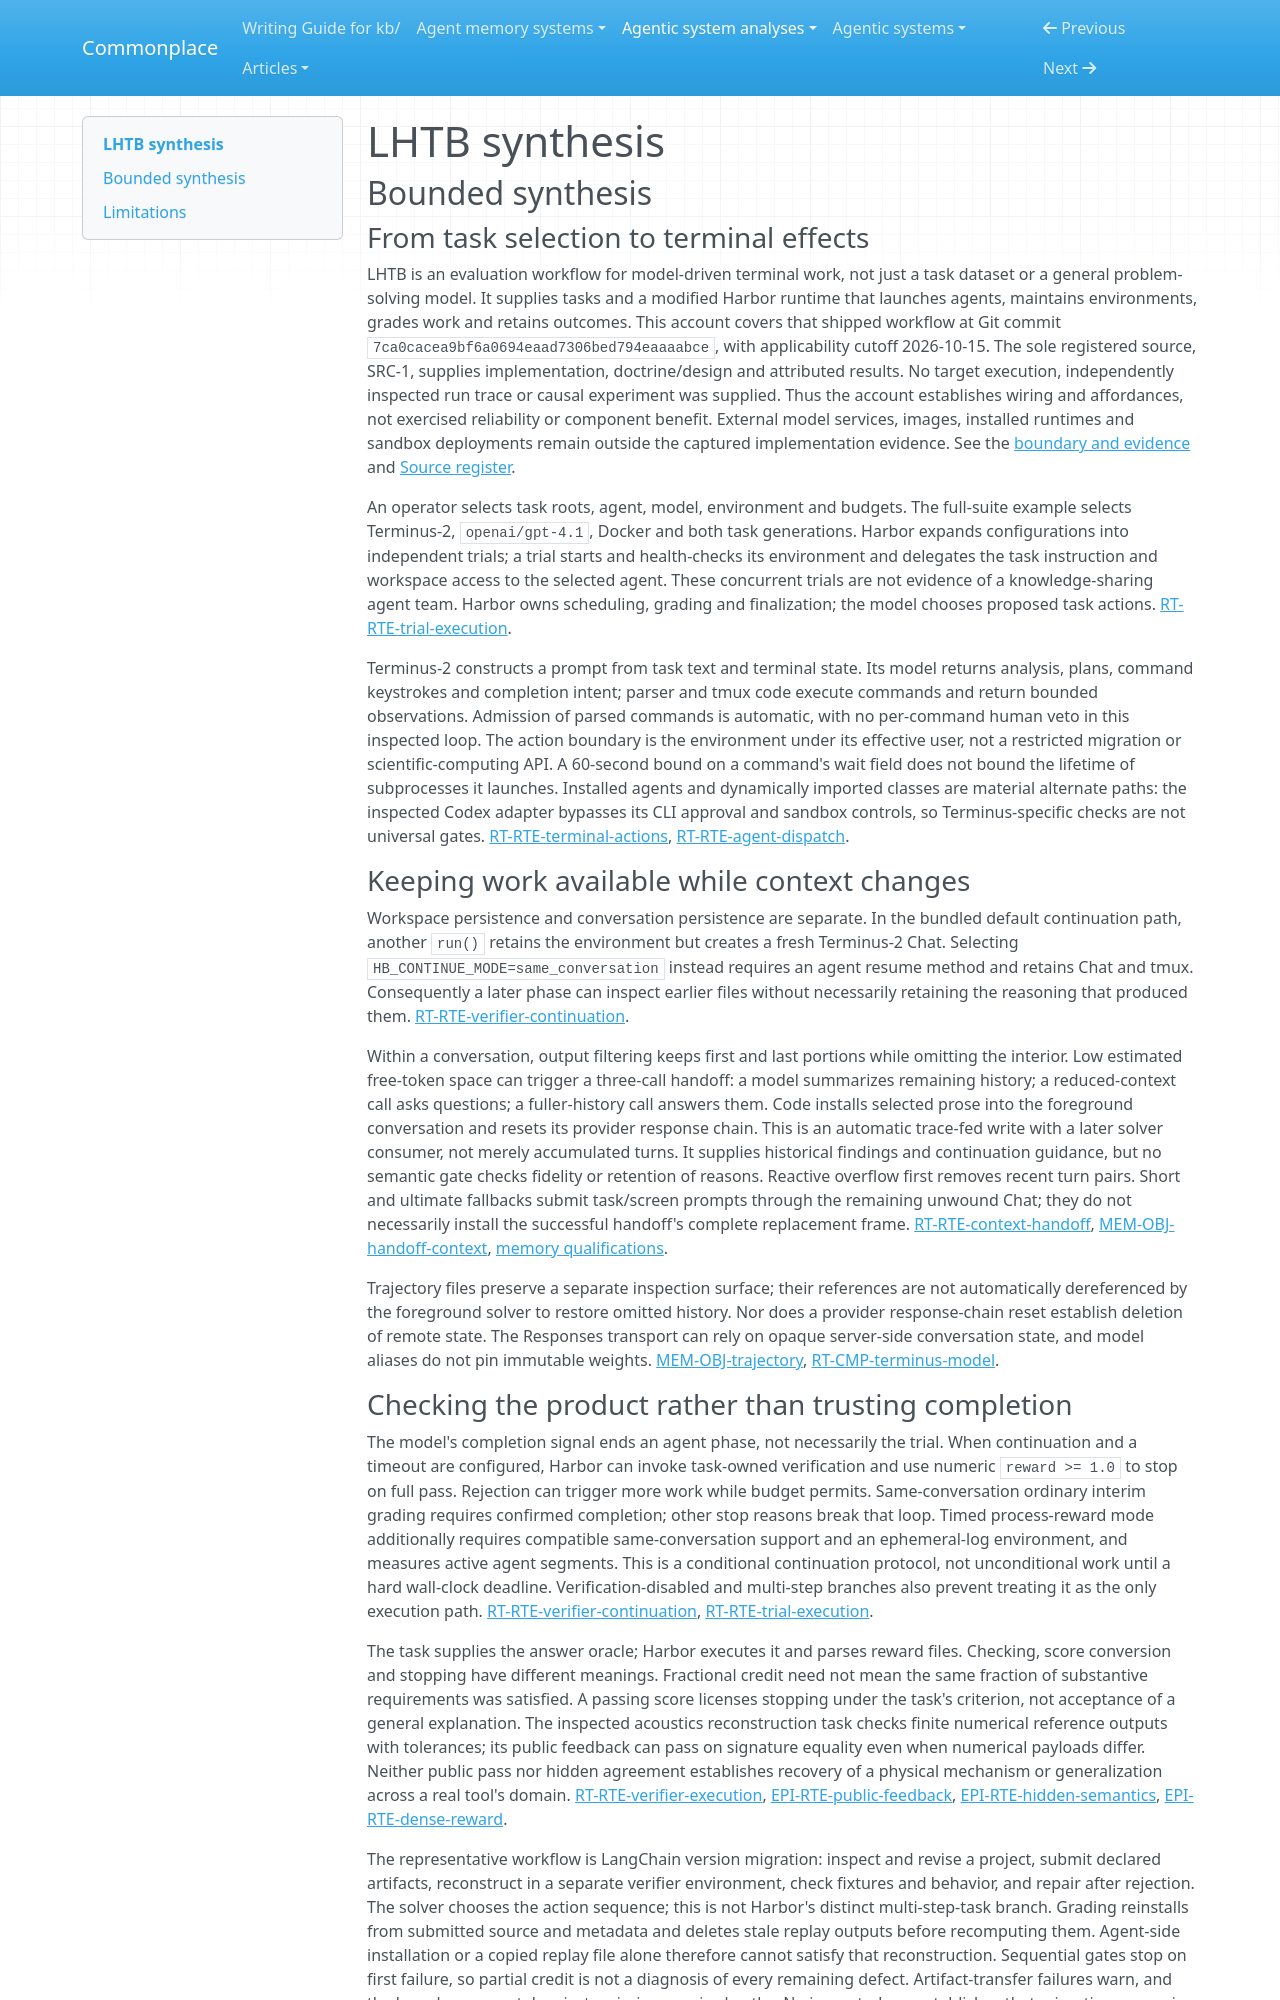

repository: zby/commonplace · page: agentic-system-analyses/retained/lhtb/synthesis/index.html · generator: mkdocs

---
type: agentic-system-analyses/types/agentic-system-synthesis.md
description: "LHTB couples model-driven terminal work to task-owned verification, budgeted repair and retained context; wiring does not establish successful repair or general scientific validity."
run-id: AAS-2026-10-15-lhtb-a0548ba4edbf-01
reviewed-boundary: "7ca0cacea9bf6a0694eaad7306bed794eaaaabce"
---

# LHTB synthesis

## Bounded synthesis

### From task selection to terminal effects

LHTB is an evaluation workflow for model-driven terminal work, not just a task dataset or a general problem-solving model. It supplies tasks and a modified Harbor runtime that launches agents, maintains environments, grades work and retains outcomes. This account covers that shipped workflow at Git commit `7ca0cacea9bf6a0694eaad7306bed794eaaaabce`, with applicability cutoff 2026-10-15. The sole registered source, SRC-1, supplies implementation, doctrine/design and attributed results. No target execution, independently inspected run trace or causal experiment was supplied. Thus the account establishes wiring and affordances, not exercised reliability or component benefit. External model services, images, installed runtimes and sandbox deployments remain outside the captured implementation evidence. See the [boundary and evidence](boundary.md#boundary-and-evidence) and [Source register](boundary.md#source-register).

An operator selects task roots, agent, model, environment and budgets. The full-suite example selects Terminus-2, `openai/gpt-4.1`, Docker and both task generations. Harbor expands configurations into independent trials; a trial starts and health-checks its environment and delegates the task instruction and workspace access to the selected agent. These concurrent trials are not evidence of a knowledge-sharing agent team. Harbor owns scheduling, grading and finalization; the model chooses proposed task actions. [RT-RTE-trial-execution](runtime.md#rt-rte-trial-execution).

Terminus-2 constructs a prompt from task text and terminal state. Its model returns analysis, plans, command keystrokes and completion intent; parser and tmux code execute commands and return bounded observations. Admission of parsed commands is automatic, with no per-command human veto in this inspected loop. The action boundary is the environment under its effective user, not a restricted migration or scientific-computing API. A 60-second bound on a command's wait field does not bound the lifetime of subprocesses it launches. Installed agents and dynamically imported classes are material alternate paths: the inspected Codex adapter bypasses its CLI approval and sandbox controls, so Terminus-specific checks are not universal gates. [RT-RTE-terminal-actions](runtime.md#rt-rte-terminal-actions), [RT-RTE-agent-dispatch](runtime.md#rt-rte-agent-dispatch).

### Keeping work available while context changes

Workspace persistence and conversation persistence are separate. In the bundled default continuation path, another `run()` retains the environment but creates a fresh Terminus-2 Chat. Selecting `HB_CONTINUE_MODE=same_conversation` instead requires an agent resume method and retains Chat and tmux. Consequently a later phase can inspect earlier files without necessarily retaining the reasoning that produced them. [RT-RTE-verifier-continuation](runtime.md#rt-rte-verifier-continuation).

Within a conversation, output filtering keeps first and last portions while omitting the interior. Low estimated free-token space can trigger a three-call handoff: a model summarizes remaining history; a reduced-context call asks questions; a fuller-history call answers them. Code installs selected prose into the foreground conversation and resets its provider response chain. This is an automatic trace-fed write with a later solver consumer, not merely accumulated turns. It supplies historical findings and continuation guidance, but no semantic gate checks fidelity or retention of reasons. Reactive overflow first removes recent turn pairs. Short and ultimate fallbacks submit task/screen prompts through the remaining unwound Chat; they do not necessarily install the successful handoff's complete replacement frame. [RT-RTE-context-handoff](runtime.md#rt-rte-context-handoff), [MEM-OBJ-handoff-context](memory.md#mem-obj-handoff-context), [memory qualifications](memory.md#annotations).

Trajectory files preserve a separate inspection surface; their references are not automatically dereferenced by the foreground solver to restore omitted history. Nor does a provider response-chain reset establish deletion of remote state. The Responses transport can rely on opaque server-side conversation state, and model aliases do not pin immutable weights. [MEM-OBJ-trajectory](memory.md#mem-obj-trajectory), [RT-CMP-terminus-model](runtime.md#rt-cmp-terminus-model).
